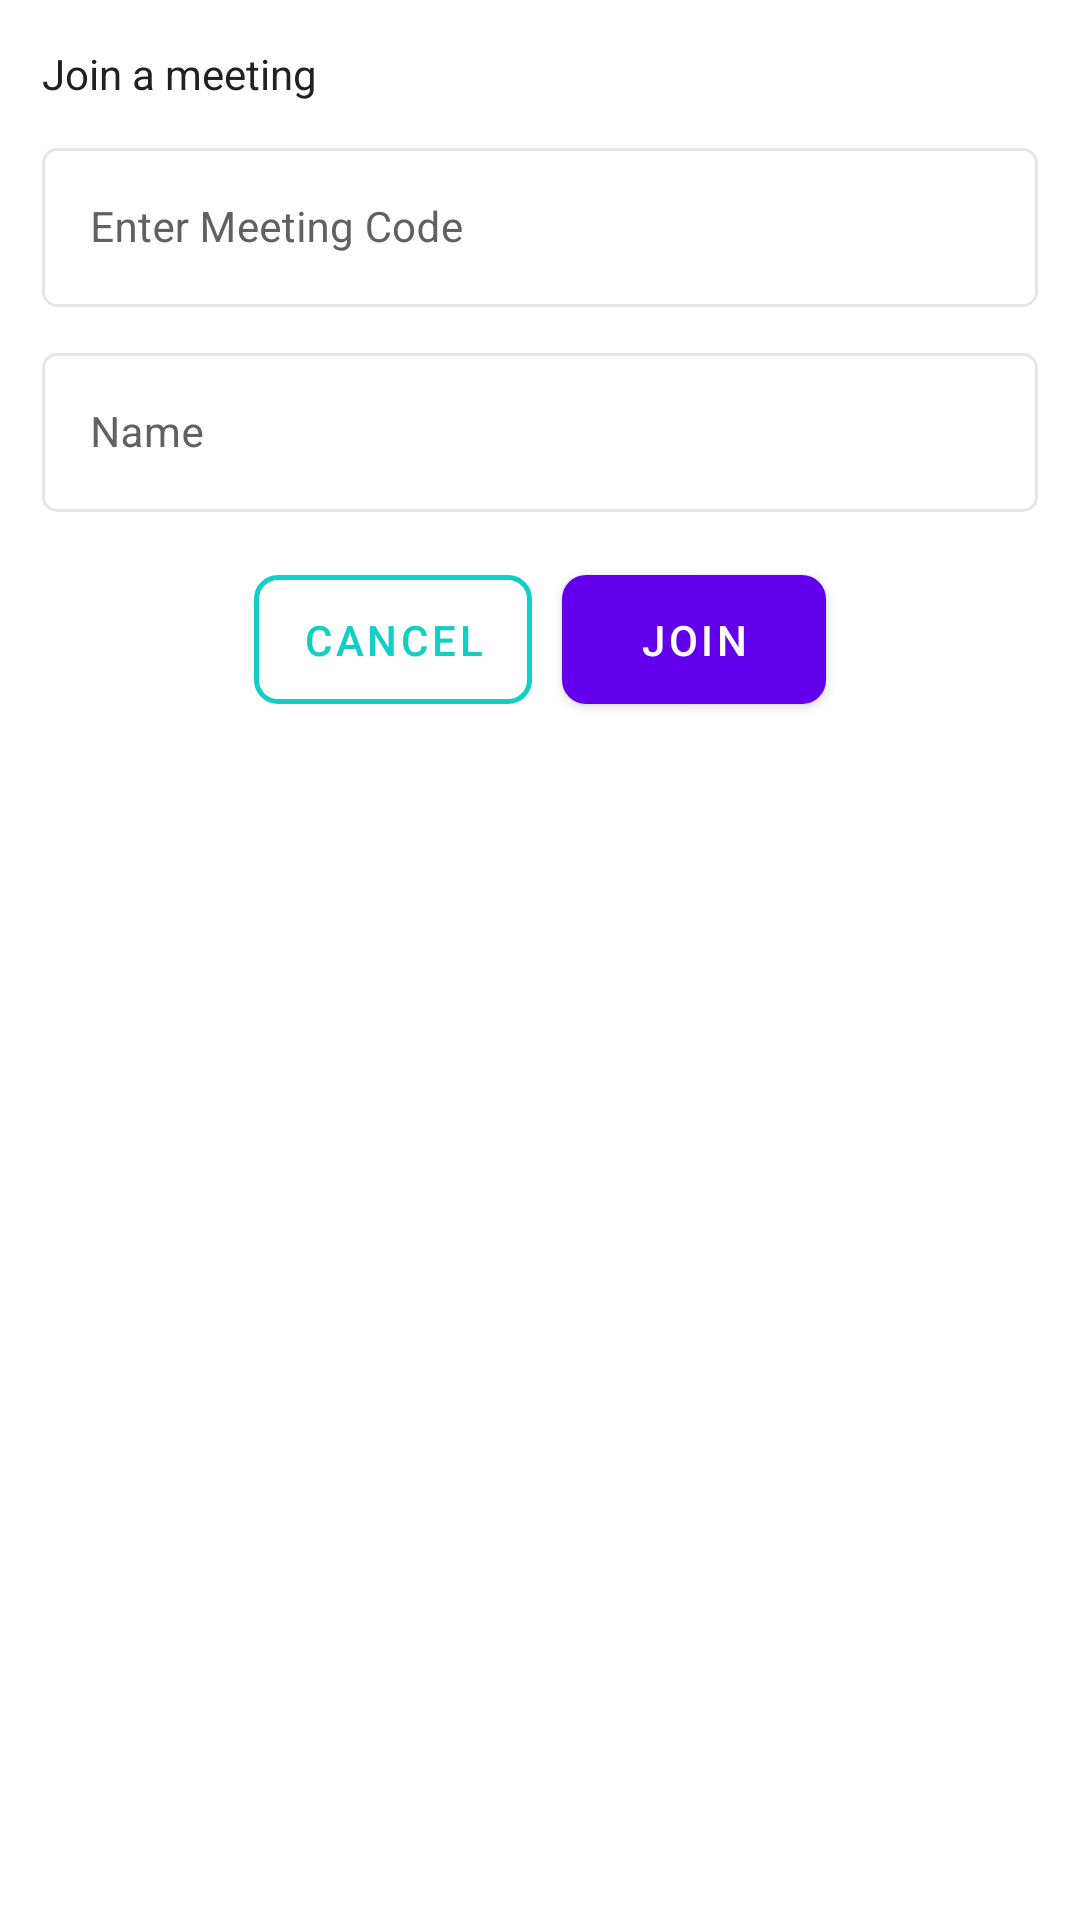

The Android layout XML behind this screen, and the referenced resources:
<!-- AndroidManifest.xml: application theme AppThemeDark -->
<!-- res/layout/dialog_meeting_code.xml -->
<?xml version="1.0" encoding="utf-8"?>
<androidx.cardview.widget.CardView xmlns:android="http://schemas.android.com/apk/res/android"
    xmlns:app="http://schemas.android.com/apk/res-auto"
    android:layout_width="match_parent"
    android:layout_height="wrap_content"
    android:layout_margin="10dp"
    app:cardBackgroundColor="@color/white"
    android:layout_gravity="center"
    app:cardCornerRadius="5dp"
    app:cardElevation="0sp"
    app:cardPreventCornerOverlap="false"
    app:cardUseCompatPadding="true">

    <LinearLayout
        android:layout_width="match_parent"
        android:layout_height="wrap_content"
        android:orientation="vertical"
        android:padding="12dp">

        <TextView
            android:id="@+id/txtTitle"
            android:layout_width="match_parent"
            android:layout_height="wrap_content"
            android:gravity="center|start"
            android:text="@string/join_a_meeting"
            android:textAppearance="@style/FontPath.SemiBold"
            android:textColor="@color/primaryText"
            android:textSize="14sp" />

        <com.google.android.material.textfield.TextInputLayout
            android:id="@+id/inputLayoutCode"
            style="@style/Widget.MaterialComponents.TextInputLayout.OutlinedBox"
            android:layout_width="match_parent"
            android:layout_height="wrap_content"
            android:hint="@string/meeting_code"
            app:boxStrokeColor="@color/divider"
            app:boxStrokeWidth="1dp"
            android:layout_marginTop="10dp"
            app:errorTextColor="@color/error"
            android:textColorHint="@color/secondaryText"
            app:boxCornerRadiusBottomEnd="5dp"
            app:boxCornerRadiusBottomStart="5dp"
            app:boxCornerRadiusTopEnd="5dp"
            app:boxCornerRadiusTopStart="5dp">

            <com.google.android.material.textfield.TextInputEditText
                android:id="@+id/edtCode"
                android:layout_width="match_parent"
                android:layout_height="wrap_content"
                android:imeOptions="actionNext"
                android:inputType="text"
                android:textColor="@color/primaryText"
                android:textSize="14sp" />

        </com.google.android.material.textfield.TextInputLayout>

        <com.google.android.material.textfield.TextInputLayout
            android:id="@+id/inputLayoutName"
            style="@style/Widget.MaterialComponents.TextInputLayout.OutlinedBox"
            android:layout_width="match_parent"
            android:layout_height="wrap_content"
            android:hint="@string/name"
            app:boxStrokeColor="@color/divider"
            app:boxStrokeWidth="1dp"
            android:layout_marginTop="10dp"
            app:errorTextColor="@color/error"
            android:textColorHint="@color/secondaryText"
            app:boxCornerRadiusBottomEnd="5dp"
            app:boxCornerRadiusBottomStart="5dp"
            app:boxCornerRadiusTopEnd="5dp"
            app:boxCornerRadiusTopStart="5dp">

            <com.google.android.material.textfield.TextInputEditText
                android:id="@+id/edtName"
                android:layout_width="match_parent"
                android:layout_height="wrap_content"
                android:imeOptions="actionNext"
                android:inputType="textCapWords"
                android:maxLength="50"
                android:textColor="@color/primaryText"
                android:textSize="14sp" />

        </com.google.android.material.textfield.TextInputLayout>

        <LinearLayout
            android:gravity="center"
            android:layout_marginTop="15dp"
            android:layout_width="match_parent"
            android:layout_height="wrap_content">

            <com.google.android.material.button.MaterialButton
                android:id="@+id/btnCancel"
                android:layout_width="wrap_content"
                android:layout_gravity="center"
                android:layout_height="wrap_content"
                android:text="@string/cancel"
                android:textColor="@color/colorPrimary"
                app:backgroundTint="@color/white"
                app:strokeWidth="1.5dp"
                style="@style/OutlinedButton"
                app:strokeColor="@color/colorPrimary"
                app:cornerRadius="8dp" />

            <com.google.android.material.button.MaterialButton
                android:id="@+id/btnAdd"
                android:layout_marginStart="10dp"
                android:layout_width="wrap_content"
                android:layout_gravity="center"
                android:layout_height="wrap_content"
                android:text="@string/join"
                style="@style/FilledButton"
                android:textColor="@color/white"
                app:rippleColor="@color/colorPrimaryRipple"
                app:backgroundTint="@color/colorAccent"
                app:cornerRadius="8dp" />

        </LinearLayout>

    </LinearLayout>


</androidx.cardview.widget.CardView>
<!-- resources referenced by this layout -->
<resources>
  <color name="colorAccent">#6200EE</color>
  <color name="colorPrimary">#11CFC5</color>
  <color name="colorPrimaryRipple">#421B6EF6</color>
  <color name="divider">#e6e6e6</color>
  <color name="error">#e57373</color>
  <color name="primaryText">#212121</color>
  <color name="secondaryText">#616161</color>
  <color name="white">#ffffff</color>
  <string name="cancel">Cancel</string>
  <string name="join">Join</string>
  <string name="join_a_meeting">Join a meeting</string>
  <string name="meeting_code">Enter Meeting Code</string>
  <string name="name">Name</string>
  <style name="FilledButton" parent="Widget.MaterialComponents.Button">
          <item name="android:paddingTop">12dp</item>
          <item name="android:paddingBottom">12dp</item>
      </style>
  <style name="FontPath.SemiBold" parent="android:TextAppearance">
          <item name="fontPath">fonts/montserrat_semi_bold.ttf</item>
      </style>
  <style name="OutlinedButton" parent="Widget.MaterialComponents.Button.OutlinedButton">
          <item name="strokeColor">?attr/colorPrimary</item>
          <item name="android:paddingTop">12dp</item>
          <item name="android:paddingBottom">12dp</item>
      </style>
  <style name="AppThemeDark" parent="Theme.MaterialComponents.DayNight">
          
          <item name="colorPrimary">@color/colorPrimary</item>
          <item name="colorPrimaryDark">@color/colorPrimaryDark</item>
          <item name="colorAccent">@color/colorAccent</item>
          <item name="cardForegroundColor">@color/cardForegroundColor_color</item>
          <item name="materialCardViewStyle">@color/materialCardViewStyle_color</item>
  
          <item name="android:textColorHint">@color/grey_active</item>
          <item name="android:textColorSecondary">@color/whiteTextColor</item>
          <item name="android:textColorPrimary">@color/whiteTextColor</item>
          <item name="subtitleTextColor">@color/whiteTextColor</item>
          <item name="titleTextColor">@color/whiteTextColor</item>
          <item name="android:textColor">@color/whiteTextColor</item>
      </style>
  <color name="colorPrimaryDark">#24C8C0</color>
  <color name="cardForegroundColor_color">#121212</color>
  <color name="materialCardViewStyle_color">#121212</color>
  <color name="grey_active">#9e9e9e</color>
  <color name="whiteTextColor">#fff</color>
</resources>
